Image classification data set "dataset_v2" (ashleycuarenta13-sud/Cacao_Grade_AI on GitHub). Class labels (4): over fermented, partially fermented, unfermented, well fermented.

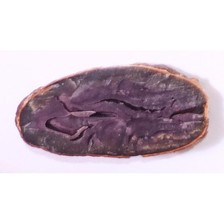
Label: partially fermented

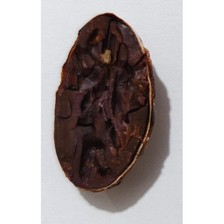
Label: over fermented

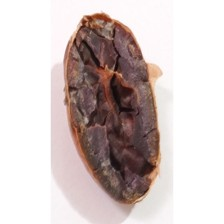
Label: well fermented

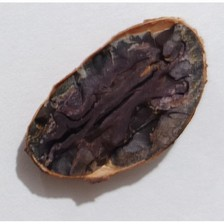
Label: well fermented

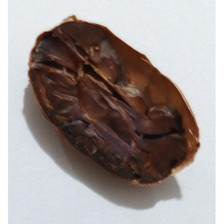
Label: over fermented

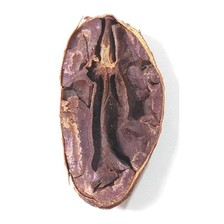
Label: partially fermented
